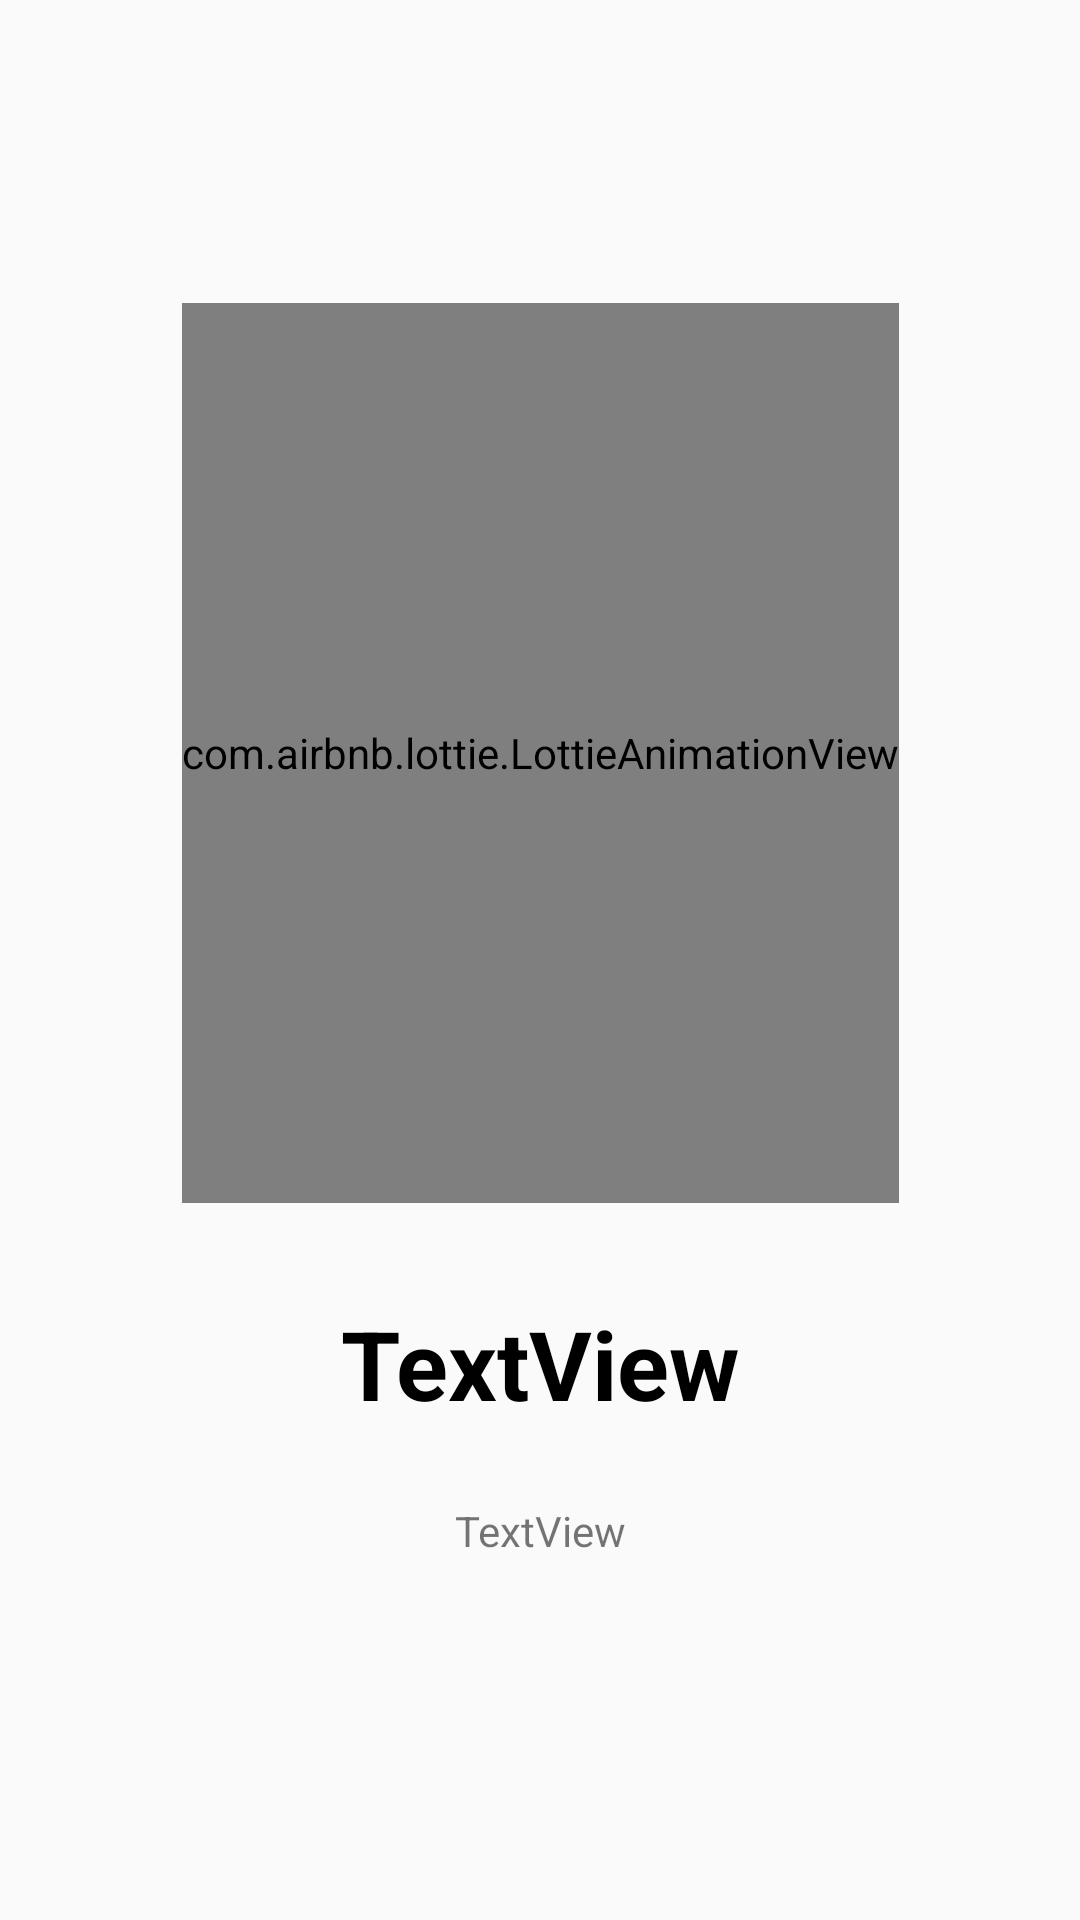

The Android layout XML behind this screen, and the referenced resources:
<!-- AndroidManifest.xml: application theme AppTheme -->
<!-- res/layout/layout_screen.xml -->
<?xml version="1.0" encoding="utf-8"?>
<androidx.constraintlayout.widget.ConstraintLayout xmlns:android="http://schemas.android.com/apk/res/android"
    xmlns:app="http://schemas.android.com/apk/res-auto"
    xmlns:tools="http://schemas.android.com/tools"
    android:layout_width="match_parent"
    android:layout_height="match_parent">

    <androidx.constraintlayout.widget.Guideline
        android:id="@+id/guideline"
        android:layout_width="wrap_content"
        android:layout_height="wrap_content"
        android:orientation="horizontal"
        app:layout_constraintGuide_percent="0.71" />

    <TextView
        android:id="@+id/intro_title"
        android:layout_width="wrap_content"
        android:layout_height="wrap_content"
        android:layout_marginStart="16dp"
        android:layout_marginLeft="16dp"
        android:layout_marginEnd="16dp"
        android:layout_marginRight="16dp"
        android:layout_marginBottom="8dp"
        android:text="TextView"
        android:textColor="@color/intro_title_color"
        android:textSize="32dp"
        android:textStyle="bold"
        app:layout_constraintBottom_toTopOf="@+id/guideline"
        app:layout_constraintEnd_toEndOf="parent"
        app:layout_constraintStart_toStartOf="parent"
        app:layout_constraintTop_toTopOf="@+id/guideline" />

    <TextView
        android:id="@+id/intro_description"
        android:layout_width="0dp"
        android:layout_height="wrap_content"
        android:layout_marginStart="32dp"
        android:layout_marginLeft="32dp"
        android:layout_marginTop="8dp"
        android:layout_marginEnd="32dp"
        android:layout_marginRight="32dp"
        android:layout_marginBottom="8dp"
        android:gravity="center_horizontal"
        android:lineSpacingExtra="16dp"
        android:text="TextView"
        android:textAlignment="center"
        app:layout_constraintBottom_toBottomOf="parent"
        app:layout_constraintEnd_toEndOf="parent"
        app:layout_constraintStart_toStartOf="parent"
        app:layout_constraintTop_toBottomOf="@+id/intro_title"
        app:layout_constraintVertical_bias="0.13" />

    
    
    
    
    
    
    
    
    
    
    
    
    

    <com.airbnb.lottie.LottieAnimationView
        android:id="@+id/intro_animation"
        android:layout_width="wrap_content"
        android:layout_height="300dp"
        android:layout_marginStart="8dp"
        android:layout_marginLeft="8dp"
        android:layout_marginEnd="8dp"
        android:layout_marginRight="8dp"
        android:layout_marginBottom="32dp"
        app:layout_constraintBottom_toTopOf="@+id/intro_title"
        app:layout_constraintEnd_toEndOf="parent"
        app:layout_constraintStart_toStartOf="parent"
        app:lottie_rawRes="@raw/authentication_animation"
        app:lottie_autoPlay="true"
        app:lottie_loop="true"/>


</androidx.constraintlayout.widget.ConstraintLayout>
<!-- resources referenced by this layout -->
<resources>
  <color name="intro_title_color">#000000</color>
  <style name="AppTheme" parent="Theme.AppCompat.Light.NoActionBar">
          
          <item name="colorPrimary">#003580</item>
          <item name="colorPrimaryDark">#FFFFFF</item>
          <item name="colorAccent">@color/colorAccent</item>
      </style>
  <color name="colorAccent">#003580</color>
</resources>
